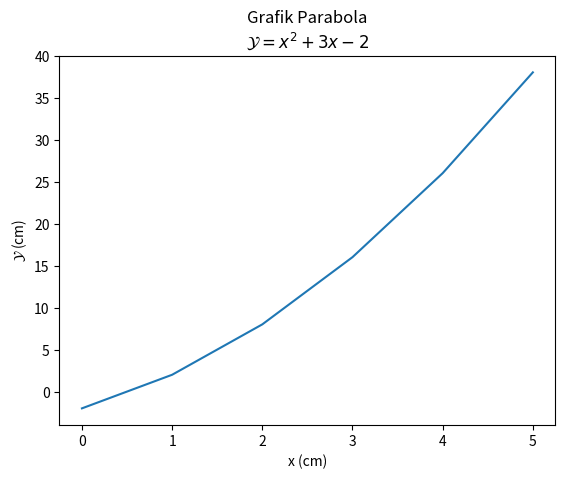

Write the Python code that produced this figure.

import numpy as np
import matplotlib.pyplot as plt

print ("\nSet Label dan Title\n")

def parabola (x) :
    y = x**2 + 3*x - 2
    return y

x_value = np.arange (0,6)
y_value = parabola (x_value)

plt.plot (x_value, y_value)

title = "Grafik Parabola\n"
judul = r"$ \mathcal{Y} = x^{2} + 3x - 2$"

x_label = r"x (cm)"
y_label = r"$ \mathcal{Y}$ (cm)"

plt.title (title + judul)

plt.xlabel (x_label)
plt.ylabel (y_label)

plt.show ()

print ("\n")
